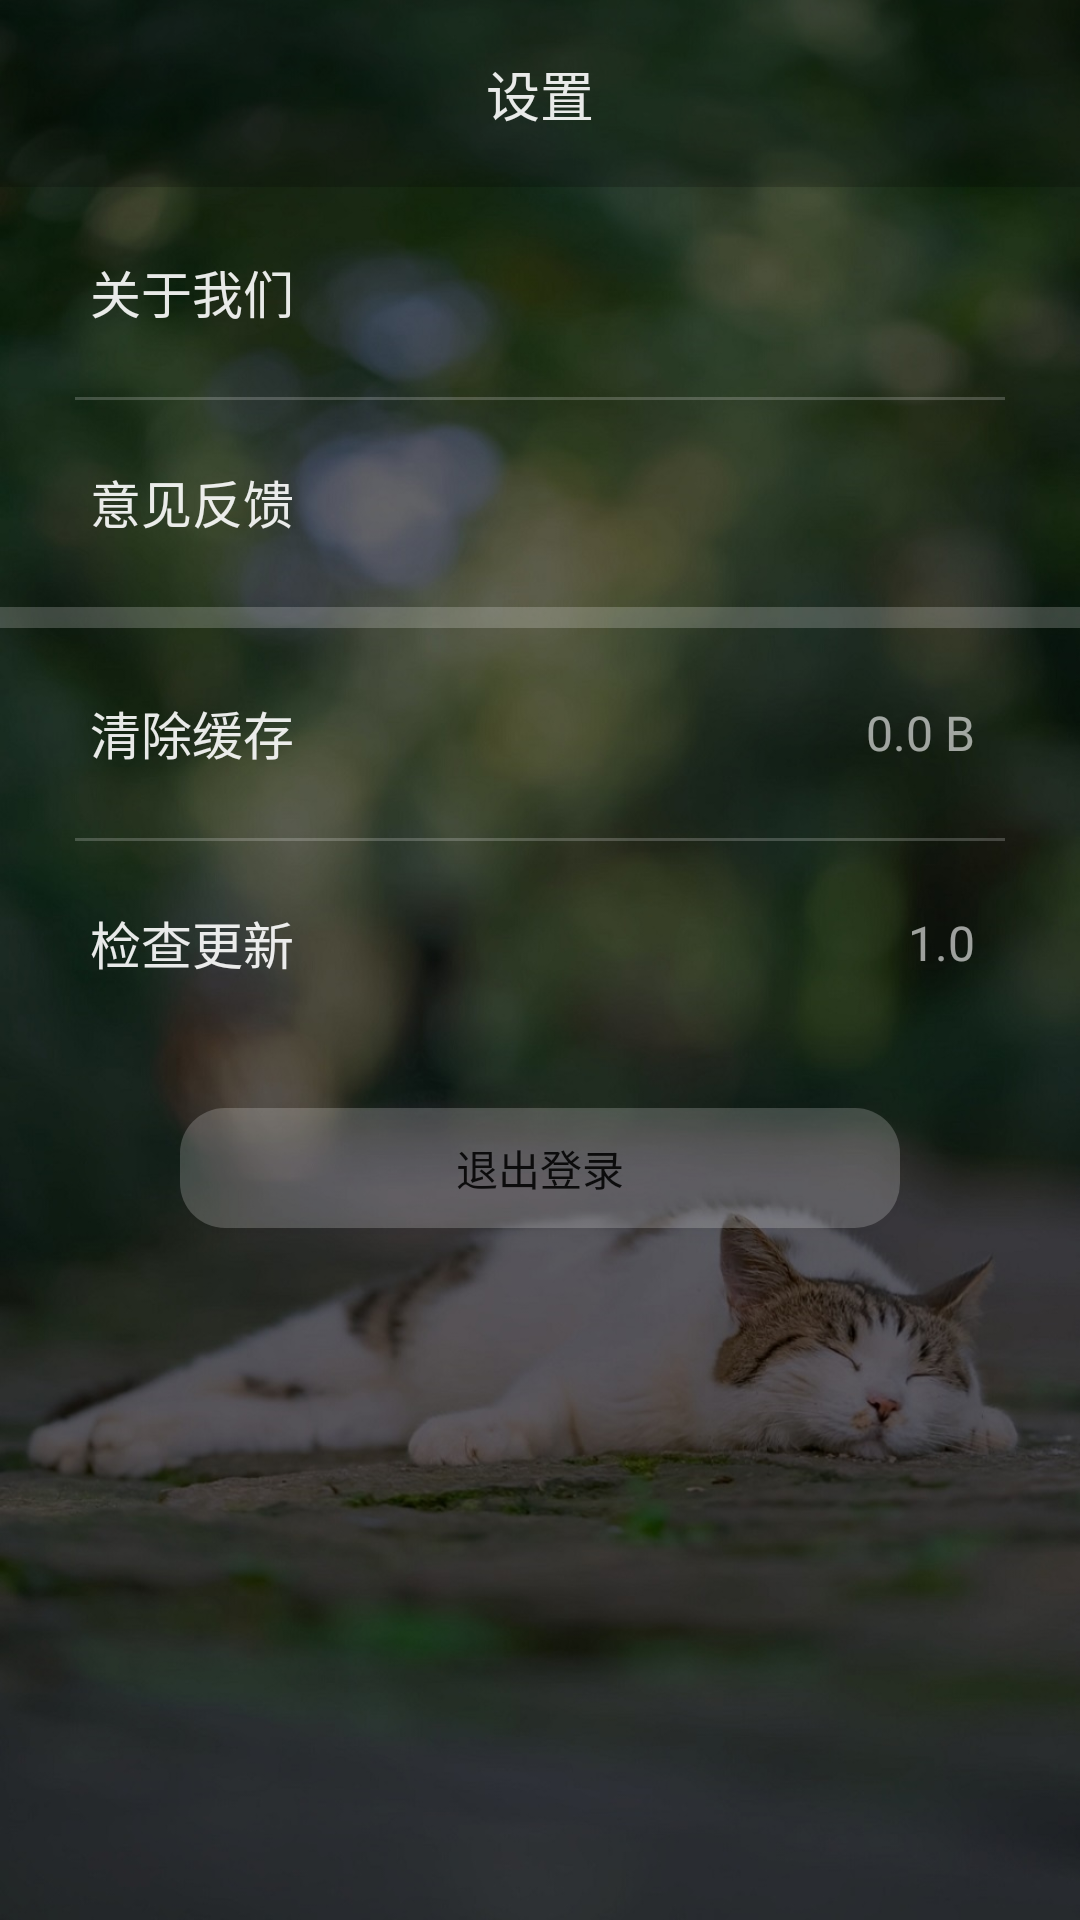

Android layout source for this screen:
<!-- AndroidManifest.xml: application theme Theme.PhotoShare -->
<!-- res/layout/fragment_settings.xml -->
<?xml version="1.0" encoding="utf-8"?>
<RelativeLayout
    xmlns:android="http://schemas.android.com/apk/res/android"
    xmlns:tools="http://schemas.android.com/tools"
    android:layout_width="match_parent"
    android:layout_height="match_parent"
    android:background="@mipmap/ic_background_deep"
    tools:context=".menu.person.Fragment_Settings">

    <RelativeLayout
        android:id="@+id/rl_settings_title"
        android:layout_width="match_parent"
        android:layout_height="wrap_content"
        android:background="@color/black_transparent_20">

        <TextView
            android:id="@+id/tv_settings_title"
            android:layout_width="wrap_content"
            android:layout_height="wrap_content"
            android:layout_centerHorizontal="true"
            android:layout_marginVertical="18dp"
            android:text="@string/settings_fragment_title"
            android:textColor="@color/white_transparent_90"
            android:textSize="18sp" />

        <ImageView
            android:id="@+id/iv_settings_back"
            android:layout_width="30dp"
            android:layout_height="30dp"
            android:layout_alignParentTop="true"
            android:layout_marginStart="25dp"
            android:layout_marginTop="15dp"
            android:scaleType="centerCrop"
            android:src="@drawable/ic_baseline_arrow_back_white" />
    </RelativeLayout>


    <LinearLayout
        android:id="@+id/lv_settings_list"
        android:layout_width="match_parent"
        android:layout_height="wrap_content"
        android:orientation="vertical"
        android:layout_below="@+id/rl_settings_title">


        <RelativeLayout
            android:id="@+id/rl_settings_about_us"
            android:layout_width="match_parent"
            android:layout_height="70dp"
            android:layout_marginHorizontal="5dp">

            <TextView
                android:layout_width="wrap_content"
                android:layout_height="wrap_content"
                android:layout_alignParentStart="true"
                android:layout_centerVertical="true"
                android:layout_marginStart="25dp"
                android:text="@string/settings_fragment_about_us"
                android:textColor="@color/white_transparent_90"
                android:textSize="17sp" />

            <TextView
                android:layout_width="wrap_content"
                android:layout_height="wrap_content"
                android:layout_centerVertical="true"
                android:layout_marginEnd="15dp"
                android:layout_toStartOf="@+id/iv_settings_avatar4"
                android:text=""
                android:textColor="@color/white_transparent_90"
                android:textSize="18sp" />

            <ImageView
                android:id="@+id/iv_settings_avatar4"
                android:layout_width="30dp"
                android:layout_height="30dp"
                android:layout_alignParentEnd="true"
                android:layout_centerVertical="true"
                android:layout_marginEnd="25dp"
                android:src="@drawable/ic_baseline_pointer_white" />

        </RelativeLayout>

        <RelativeLayout
            android:id="@+id/rl_settings_feed_back"
            android:layout_width="match_parent"
            android:layout_height="70dp"
            android:layout_marginHorizontal="5dp">

            <View
                android:layout_width="match_parent"
                android:layout_height="1dp"
                android:layout_centerHorizontal="true"
                android:layout_marginHorizontal="20dp"
                android:background="@color/white_transparent_20" />


            <TextView
                android:layout_width="wrap_content"
                android:layout_height="wrap_content"
                android:layout_alignParentStart="true"
                android:layout_centerVertical="true"
                android:layout_marginStart="25dp"
                android:text="@string/settings_fragment_feed_back"
                android:textColor="@color/white_transparent_90"
                android:textSize="17sp" />

            <ImageView
                android:id="@+id/iv_settings_avatar2"
                android:layout_width="30dp"
                android:layout_height="30dp"
                android:layout_alignParentEnd="true"
                android:layout_centerVertical="true"
                android:layout_marginEnd="25dp"
                android:src="@drawable/ic_baseline_pointer_white" />

        </RelativeLayout>

        <RelativeLayout
            android:layout_width="match_parent"
            android:layout_height="wrap_content">

            <View
                android:layout_width="match_parent"
                android:layout_height="7dp"
                android:layout_marginHorizontal="0dp"
                android:layout_centerHorizontal="true"
                android:background="@color/white_transparent_20" />

        </RelativeLayout>

        <RelativeLayout
            android:id="@+id/rl_settings_clear_cache"
            android:layout_width="match_parent"
            android:layout_height="70dp"
            android:layout_marginHorizontal="5dp">

            <TextView
                android:layout_width="wrap_content"
                android:layout_height="wrap_content"
                android:layout_alignParentStart="true"
                android:layout_centerVertical="true"
                android:layout_marginStart="25dp"
                android:text="@string/settings_fragment_clear_cache"
                android:textColor="@color/white_transparent_90"
                android:textSize="17sp" />

            <TextView
                android:id="@+id/tv_settings_cache"
                android:layout_width="wrap_content"
                android:layout_height="wrap_content"
                android:layout_alignParentEnd="true"
                android:layout_centerVertical="true"
                android:layout_marginEnd="30dp"
                android:text="@string/settings_fragment_cache"
                android:textColor="@color/white_transparent_60"
                android:textSize="16sp" />


        </RelativeLayout>

        <RelativeLayout
            android:id="@+id/rl_settings_check_updates"
            android:layout_width="match_parent"
            android:layout_height="70dp"
            android:layout_marginHorizontal="5dp">

            <View
                android:layout_width="match_parent"
                android:layout_height="1dp"
                android:layout_centerHorizontal="true"
                android:layout_marginHorizontal="20dp"
                android:background="@color/white_transparent_20" />

            <TextView
                android:layout_width="wrap_content"
                android:layout_height="wrap_content"
                android:layout_alignParentStart="true"
                android:layout_centerVertical="true"
                android:layout_marginStart="25dp"
                android:text="@string/settings_fragment_check_upload"
                android:textColor="@color/white_transparent_90"
                android:textSize="17sp"/>

            <TextView
                android:layout_width="wrap_content"
                android:layout_height="wrap_content"
                android:layout_alignParentEnd="true"
                android:layout_centerVertical="true"
                android:layout_marginEnd="30dp"
                android:text="@string/settings_fragment_version"
                android:textColor="@color/white_transparent_60"
                android:textSize="16sp" />

        </RelativeLayout>

    </LinearLayout>

    <Button
        android:id="@+id/bt_settings_quit"
        android:layout_width="match_parent"
        android:layout_height="40dp"
        android:layout_marginTop="20dp"
        android:layout_marginHorizontal="60dp"
        android:layout_below="@+id/lv_settings_list"
        android:background="@drawable/defined_button_style"
        android:text="@string/settings_fragment_quit" />

</RelativeLayout>
<!-- resources referenced by this layout -->
<resources>
  <color name="black_transparent_20">#33000000</color>
  <color name="white_transparent_20">#33FFFFFF</color>
  <color name="white_transparent_60">#99FFFFFF</color>
  <color name="white_transparent_90">#E6FFFFFF</color>
  <!-- drawable defined_button_style (drawable-v24) -->
  <?xml version="1.0" encoding="utf-8"?>
  <shape
      xmlns:android="http://schemas.android.com/apk/res/android"
      android:shape="rectangle">
      <solid android:color="#33FFFFFF" />
      <corners
          android:radius="3dp"
          android:bottomLeftRadius="15dp"
          android:bottomRightRadius="15dp"
          android:topLeftRadius="15dp"
          android:topRightRadius="15dp"/>
  </shape>
  <!-- mipmap ic_background_deep: jpg bitmap (mipmap-mdpi, 146429 bytes) -->
  <string name="settings_fragment_about_us">关于我们</string>
  <string name="settings_fragment_cache">0.0 B</string>
  <string name="settings_fragment_check_upload">检查更新</string>
  <string name="settings_fragment_clear_cache">清除缓存</string>
  <string name="settings_fragment_feed_back">意见反馈</string>
  <string name="settings_fragment_quit">退出登录</string>
  <string name="settings_fragment_title">设置</string>
  <string name="settings_fragment_version">1.0</string>
  <style name="Theme.PhotoShare" parent="Theme.MaterialComponents.DayNight.DarkActionBar">
          
          <item name="colorPrimary">@color/light_theme_0</item>
          <item name="colorPrimaryVariant">@color/light_theme_1</item>
          <item name="colorOnPrimary">@color/light_theme_2</item>
          
          <item name="colorSecondary">@color/light_theme_0</item>
          <item name="colorSecondaryVariant">@color/light_theme_1</item>
          <item name="colorOnSecondary">@color/light_theme_2</item>
          
          <item name="android:statusBarColor" tools:targetApi="l">@color/top_nav</item>
          
      </style>
  <color name="light_theme_0">#DBDDDF</color>
  <color name="light_theme_1">#70FFFFFF</color>
  <color name="light_theme_2">#FFFFFFFF</color>
  <color name="top_nav">#1B1B1B</color>
</resources>
